Run: headless pygame with SDL's dummy video driver; simulated clock (each Clock.tick advances the game by its frame time, no real sleeping); random seed 0; keys injected as events and as key.get_pressed() state; no mouse input.
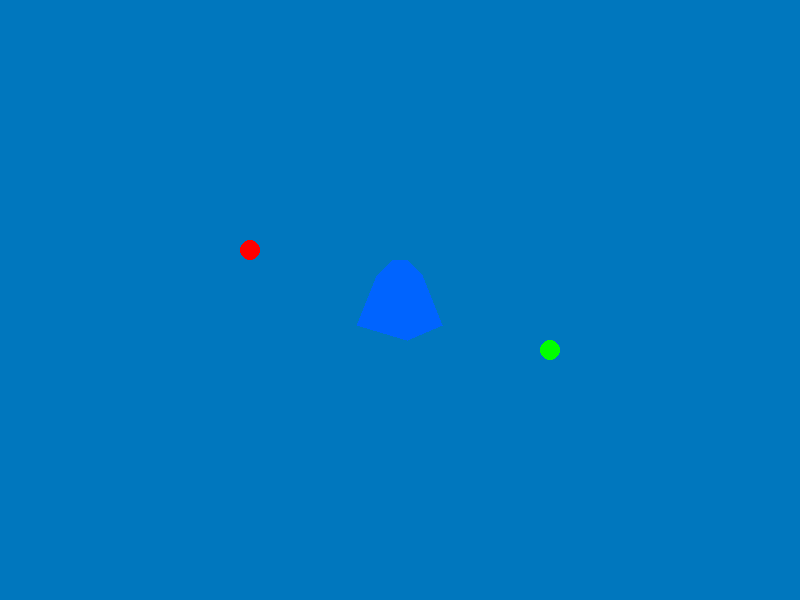
Frame 1 of 4 · flips 1–60 · no input
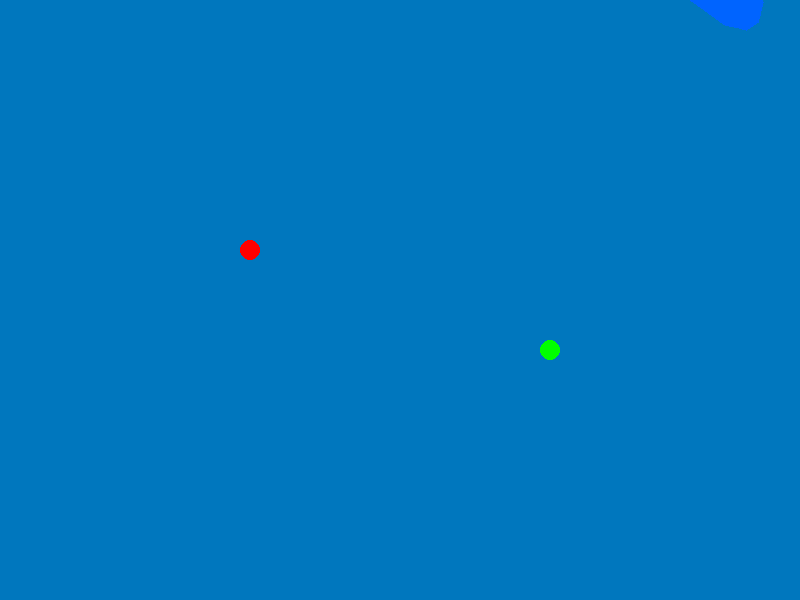
Frame 2 of 4 · flips 61–180 · tapped SPACE, RETURN · held RIGHT (→), D
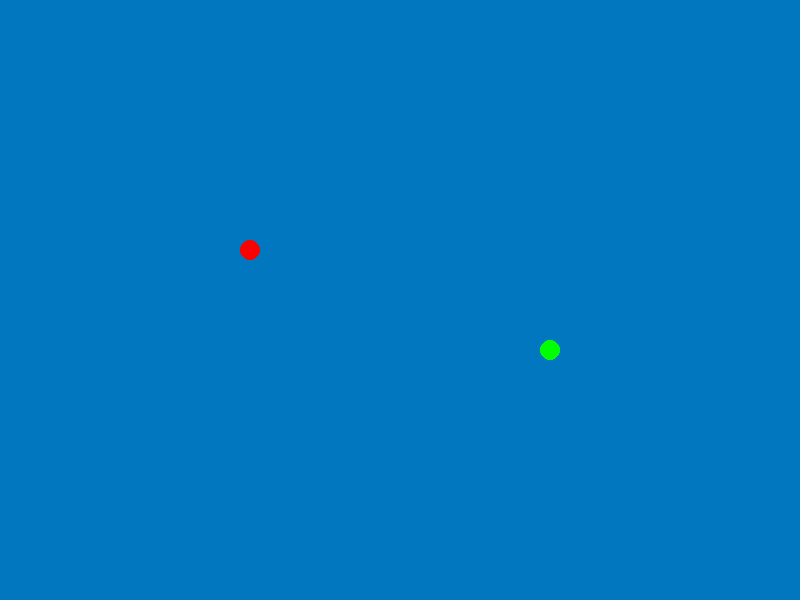
Frame 3 of 4 · flips 181–300 · held DOWN (↓), S
Frame 4 of 4 · flips 301–420 · held LEFT (←), A, UP (↑), W · screen unchanged from frame 3, image omitted

The pygame program that drew these frames:

import pygame
import math

# Initialize pygame
pygame.init()

# Window settings
WIDTH, HEIGHT = 800, 600
win = pygame.display.set_mode((WIDTH, HEIGHT))
pygame.display.set_caption("Boat Simulator")

# Colors
WHITE = (255, 255, 255)
BLUE_WATER = (0, 119, 190)
BOAT_COLOR = (0, 100, 255)
RED_BUOY = (255, 0, 0)
GREEN_BUOY = (0, 255, 0)

# Boat settings
DAMPING = 0.98
ANGULAR_DAMPING = 0.96

class Boat:
    def __init__(self, x, y):
        self.x = x
        self.y = y
        self.angle = 0
        self.velocity = pygame.Vector2(0, 0)
        self.angular_velocity = 0
        self.left_thruster = 0
        self.right_thruster = 0

    def update(self):
        force = self.left_thruster + self.right_thruster
        rotational_force = self.right_thruster - self.left_thruster
        self.velocity.x += math.sin(math.radians(self.angle)) * force
        self.velocity.y -= math.cos(math.radians(self.angle)) * force
        self.angular_velocity += rotational_force
        self.velocity *= DAMPING
        self.angular_velocity *= ANGULAR_DAMPING
        self.x += self.velocity.x
        self.y += self.velocity.y
        self.angle += self.angular_velocity

    def draw(self, window):
        # Define a speedboat-like shape
        boat_shape = [
            (0, 75),
            (10, 50),
            (20, 25),
            (30, 15),
            (35, 10),
            (50, 10),
            (55, 15),
            (65, 25),
            (75, 50),
            (85, 75),
            (50, 90)
        ]

        # Transform points based on boat's position and angle
        rotated_shape = []
        for point in boat_shape:
            x = self.x + math.cos(math.radians(self.angle)) * (point[0] - 42.5) - math.sin(math.radians(self.angle)) * (point[1] - 50)
            y = self.y + math.sin(math.radians(self.angle)) * (point[0] - 42.5) + math.cos(math.radians(self.angle)) * (point[1] - 50)
            rotated_shape.append((x, y))
        
        pygame.draw.polygon(window, BOAT_COLOR, rotated_shape)

def draw_buoys(window):
    pygame.draw.circle(window, RED_BUOY, (250, 250), 10)
    pygame.draw.circle(window, GREEN_BUOY, (550, 350), 10)

def main():
    clock = pygame.time.Clock()
    boat = Boat(WIDTH / 2, HEIGHT / 2)

    run = True
    while run:
        win.fill(BLUE_WATER)

        for event in pygame.event.get():
            if event.type == pygame.QUIT:
                run = False

            if event.type == pygame.KEYDOWN:
                if event.key == pygame.K_a:
                    boat.left_thruster = 1
                if event.key == pygame.K_d:
                    boat.right_thruster = 1

            if event.type == pygame.KEYUP:
                if event.key == pygame.K_a:
                    boat.left_thruster = 0
                if event.key == pygame.K_d:
                    boat.right_thruster = 0

        boat.update()
        boat.draw(win)
        draw_buoys(win)

        pygame.display.flip()
        clock.tick(60)

    pygame.quit()

if __name__ == "__main__":
    main()
